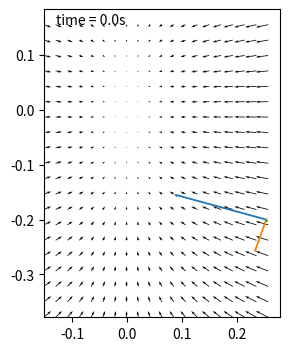
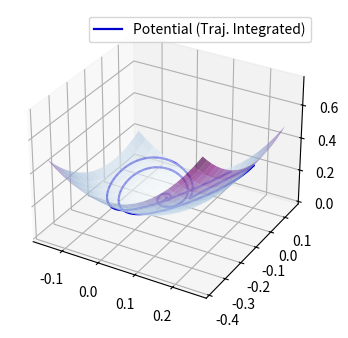

Python code for these plots, in order:
#!/usr/bin/env python3
# Copyright (c) 2025, qleonardolp
#
# Licensed under the Apache License, Version 2.0 (the "License");
# you may not use this file except in compliance with the License.
# You may obtain a copy of the License at
#
#     http://www.apache.org/licenses/LICENSE-2.0
#
# Unless required by applicable law or agreed to in writing, software
# distributed under the License is distributed on an "AS IS" BASIS,
# WITHOUT WARRANTIES OR CONDITIONS OF ANY KIND, either express or implied.
# See the License for the specific language governing permissions and
# limitations under the License.

import math

from matplotlib import cm

import matplotlib.animation as animation

import matplotlib.pyplot as plt

import numpy as np

# System params
Md = 4.5
Kd = 13.0
Dd = 2 * 0.25 * math.sqrt(Kd * Md)
wn = math.sqrt(Kd/Md)
A = np.array([[0, 1], [-Kd/Md, -Dd/Md]])

# Not working
B = np.array([[0, 0], [1, Kd]])  ## maps f_int and reference (x_d)

# Simulation params
duration = 2 * math.pi / wn  # how many seconds to simulate
duration = 16.0
dt = 0.001
time = np.arange(0.0, duration, dt)
y = np.empty((len(time), 2))  # State time vector

# Initial state
e_0 = 0.254
de_0 = -0.2


def F(t, state, input):
    return A @ state + B @ input


y[0] = np.array([e_0, de_0])
u = np.array([0.0, 0.0])
step_k = 3420
step = 0.23

# Forward Euler integration
for k in range(1, len(time)):
    if k == step_k:
        y[k - 1, 0] = step
    y[k] = y[k - 1] + F(time[k - 1], y[k - 1], u) * dt

hamilton = np.empty((len(time), 1))
hamilton[0] = 0.5 * (de_0*Md*de_0 + e_0*Kd*e_0)

for k in range(1, len(time)):
    dy = y[k] - y[k - 1]
    dde = dy[1] / dt
    dHe = - (Md * dde + Dd * y[k, 1])  # here only the damping is known (structurally)
    dHde = Md * y[k, 1]
    if k == step_k:  ## reset the Hamiltonian when a step is applied
        hamilton[k - 1] = 0.5*Md*y[k, 1]*y[k, 1] + 0.5*Kd*step**2
    hamilton[k] = hamilton[k - 1] + (dHe * dy[0] + dHde * dy[1])

# Plot bounds
x_ub = np.max(y[:, 0])
x_ub = x_ub + abs(x_ub) * 0.10
x_lb = np.min(y[:, 0])
x_lb = x_lb - abs(x_lb) * 0.20
y_ub = np.max(y[:, 1])
y_ub = y_ub + abs(y_ub) * 0.20
y_lb = np.min(y[:, 1])
y_lb = y_lb - abs(y_lb) * 0.10

# Potential gradient field
X = np.arange(x_lb, x_ub, (x_ub - x_lb)/20)
Y = np.arange(y_lb, y_ub, (y_ub - y_lb)/20)
U, V = np.meshgrid(-Kd*X, -Md*Y)


fig = plt.figure(figsize=(5, 4))
ax = fig.add_subplot(autoscale_on=False, xlim=(x_lb, x_ub), ylim=(y_lb, y_ub))
ax.set_aspect('equal')

q = ax.quiver(X, Y, U, V, angles='xy', scale_units='width', width=0.0033)

trace, = ax.plot([], [], '--', color='mediumblue', lw=1.3, ms=0.5)
grad_line, = ax.plot([], [], '^-', lw=1.3, ms=0.7)
tang_line, = ax.plot([], [], '^-', lw=1.3, ms=0.7)
acc_line, = ax.plot([], [], '^-', lw=1.3, ms=0.7)
time_template = 'time = %.1fs'
time_text = ax.text(0.05, 0.95, '', transform=ax.transAxes)


def animate(i):
    scale = 0.1
    # Plot a line starting at the
    # phase space point, align with -grad(F)
    gradx = [y[i, 0], (1 - 0.05*Kd) * y[i, 0]]
    grady = [y[i, 1], (1 - 0.05*Md) * y[i, 1]]
    grad_line.set_data(gradx, grady)

    dy = A @ y[i]
    tangx = [y[i, 0], y[i, 0] + scale*dy[0]]
    tangy = [y[i, 1], y[i, 1] + scale*dy[1]]
    tang_line.set_data(tangx, tangy)

    if i == 0:
        ddy = 0 * dy
    else:
        ddy = (A @ y[i] - A @ y[i - 1]) / dt

    accx = [y[i, 0], y[i, 0] + scale*ddy[0]]
    accy = [y[i, 1], y[i, 1] + scale*ddy[1]]
    acc_line.set_data(accx, accy)

    history_x = y[:i, 0]
    history_y = y[:i, 1]
    trace.set_data(history_x, history_y)
    time_text.set_text(time_template % (i*dt))
    return trace, grad_line, tang_line, acc_line, time_text


ani = animation.FuncAnimation(
    fig, animate, len(y), interval=dt*1000, blit=True)


fig3d = plt.figure(figsize=(5, 4))
ax3d = fig3d.add_subplot(projection='3d')

Xh, Yh = np.meshgrid(X, Y)
H = 0.5*Kd*Xh**2 + 0.5*Md*Yh**2
ax3d.plot_surface(
    Xh, Yh, H, cmap=cm.BuPu, edgecolor='none',
    alpha=0.65, linewidth=0, antialiased=True)

ax3d.plot(y[:, 0].reshape((len(y), 1)), y[:, 1].reshape((len(y), 1)),
          hamilton, color='mediumblue', linewidth=1.6, label='Potential (Traj. Integrated)')

ax3d.legend()
plt.show()
